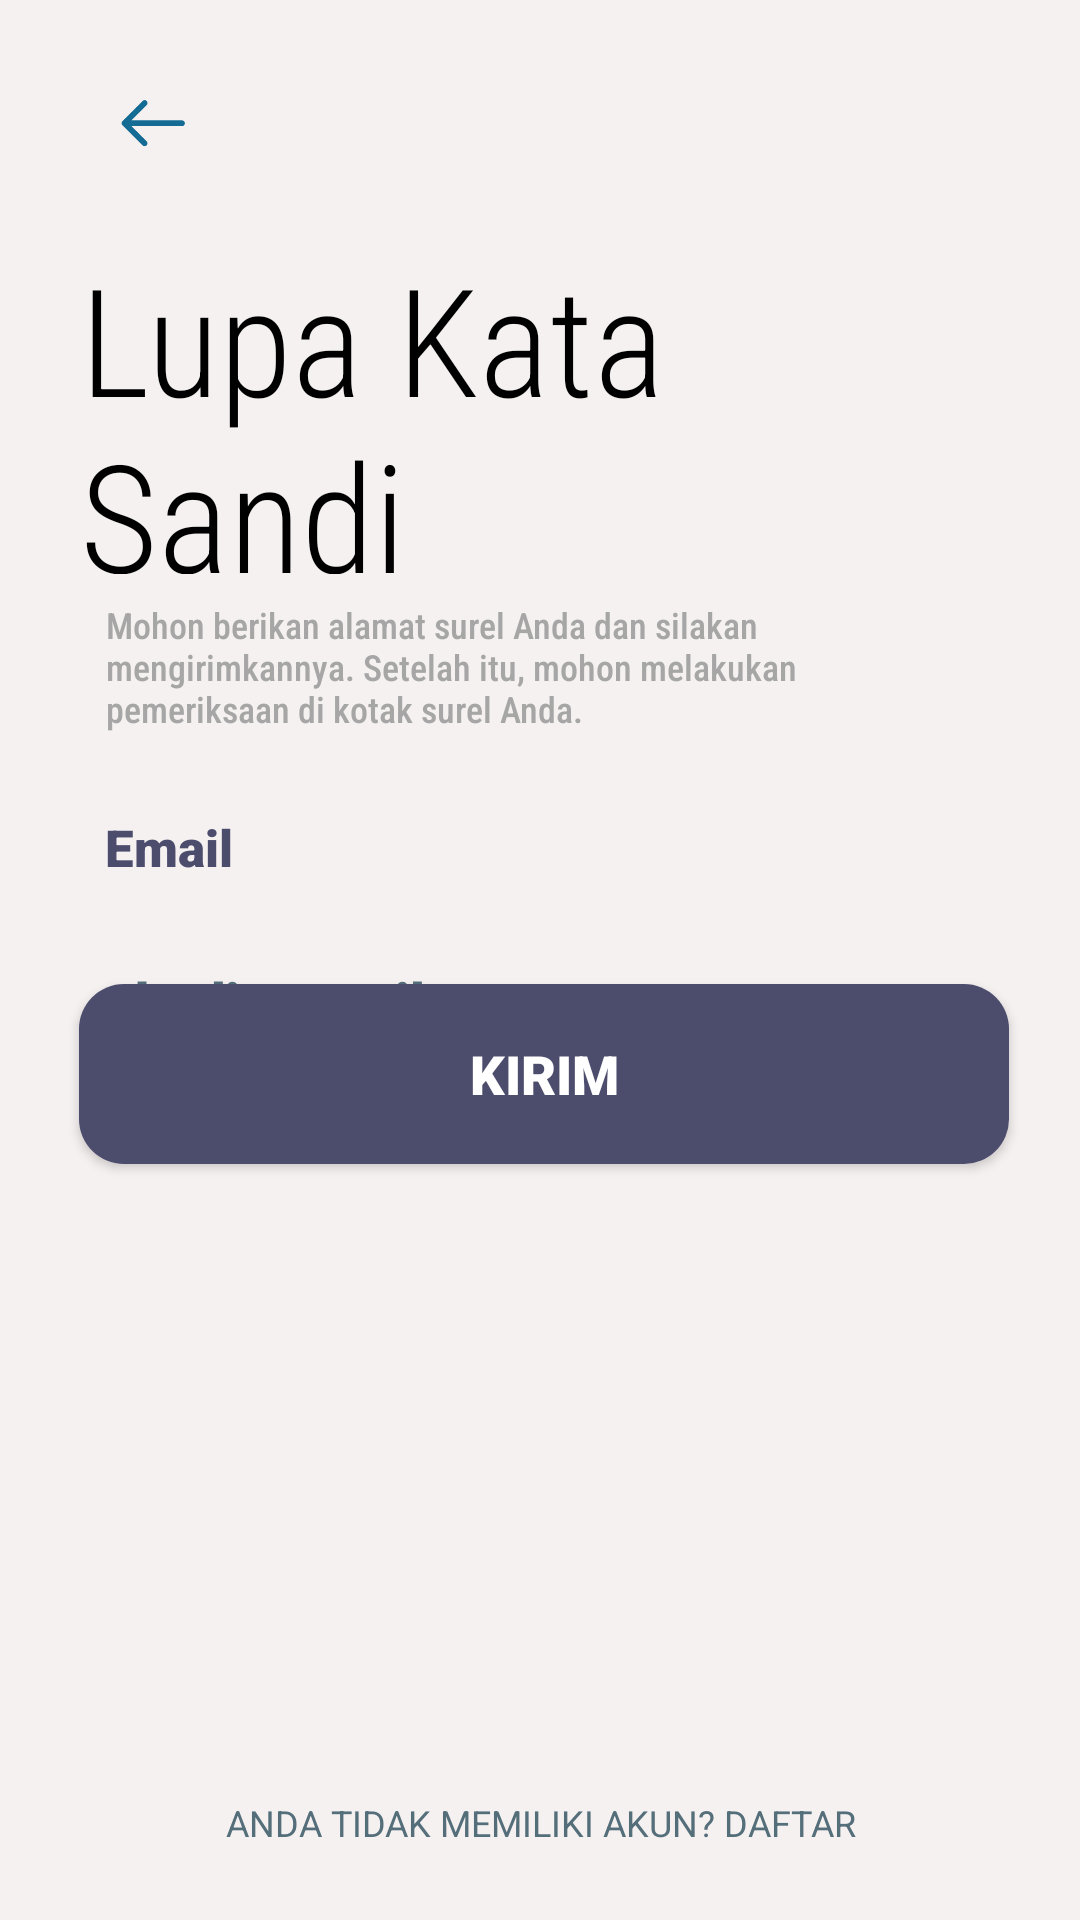

Produce the Android XML layout that renders to this screen, including the resource entries it uses.
<!-- AndroidManifest.xml: application theme Theme.AppCompat.NoActionBar -->
<!-- res/layout/lupapassword_screen.xml -->
<?xml version="1.0" encoding="utf-8"?>
<androidx.constraintlayout.widget.ConstraintLayout xmlns:android="http://schemas.android.com/apk/res/android"
    xmlns:app="http://schemas.android.com/apk/res-auto"
    xmlns:tools="http://schemas.android.com/tools"
    android:layout_width="match_parent"
    android:layout_height="match_parent"
    android:background="@color/white_custom">

    <ImageView
        android:id="@+id/backButton"
        android:layout_width="70dp"
        android:layout_height="50dp"
        android:layout_marginStart="16dp"
        android:layout_marginTop="16dp"
        app:layout_constraintStart_toStartOf="parent"
        app:layout_constraintTop_toTopOf="parent"
        app:srcCompat="@mipmap/back_arrow_foreground" />

    <EditText
        android:id="@+id/emailInput"
        android:layout_width="310dp"
        android:layout_height="50dp"
        android:background="@drawable/custom_input"
        android:ems="10"
        android:fontFamily="sans-serif-black"
        android:hint="budi@gmail.com"
        android:importantForAutofill="no"
        android:inputType="textEmailAddress"
        android:paddingStart="20dp"
        android:textColor="@color/black"
        android:textColorHint="@color/black_custom"
        app:layout_constraintBottom_toBottomOf="parent"
        app:layout_constraintEnd_toEndOf="parent"
        app:layout_constraintStart_toStartOf="parent"
        app:layout_constraintTop_toBottomOf="@+id/Email"
        app:layout_constraintVertical_bias="0.036"
        tools:ignore="HardcodedText,RtlSymmetry,SpeakableTextPresentCheck,TextContrastCheck" />

    <TextView
        android:id="@+id/Email"
        android:layout_width="255dp"
        android:layout_height="27dp"
        android:fontFamily="sans-serif-black"
        android:gravity="left"
        android:text="@string/titleEmail"
        android:textColor="@color/blue_custom"
        android:textSize="17sp"
        app:layout_constraintBottom_toBottomOf="parent"
        app:layout_constraintEnd_toEndOf="parent"
        app:layout_constraintHorizontal_bias="0.333"
        app:layout_constraintStart_toStartOf="parent"
        app:layout_constraintTop_toTopOf="parent"
        app:layout_constraintVertical_bias="0.442"
        tools:ignore="RtlHardcoded,TextSizeCheck" />

    <Button
        android:id="@+id/send"
        android:layout_width="310dp"
        android:layout_height="60dp"
        android:layout_marginBottom="252dp"
        android:background="@drawable/custom_button"
        android:fontFamily="sans-serif-black"
        android:text="KIRIM"
        android:textSize="18sp"
        app:layout_constraintBottom_toBottomOf="parent"
        app:layout_constraintEnd_toEndOf="parent"
        app:layout_constraintHorizontal_bias="0.524"
        app:layout_constraintStart_toStartOf="parent"
        app:layout_constraintTop_toBottomOf="@+id/emailInput"
        app:layout_constraintVertical_bias="1.0"
        tools:ignore="HardcodedText" />

    <Button
        android:id="@+id/daftarButton"
        android:layout_width="310dp"
        android:layout_height="48dp"
        android:background="@android:color/transparent"
        android:fontFamily="sans-serif"
        android:text="Anda tidak memiliki akun? Daftar"
        android:textColor="@color/black_custom"
        android:textSize="12sp"
        app:layout_constraintBottom_toBottomOf="parent"
        app:layout_constraintEnd_toEndOf="parent"
        app:layout_constraintStart_toStartOf="parent"
        app:layout_constraintTop_toBottomOf="@+id/send"
        app:layout_constraintVertical_bias="0.959"
        tools:ignore="HardcodedText,SmallSp" />

    <TextView
        android:id="@+id/title"
        android:layout_width="307dp"
        android:layout_height="112dp"
        android:fontFamily="sans-serif-condensed-light"
        android:text="Lupa Kata Sandi"
        android:textAppearance="@style/TextAppearance.AppCompat.Large"
        android:textColor="@color/black"
        android:textSize="50sp"
        app:layout_constraintBottom_toTopOf="@+id/textView3"
        app:layout_constraintEnd_toEndOf="parent"
        app:layout_constraintHorizontal_bias="0.502"
        app:layout_constraintStart_toStartOf="parent"
        app:layout_constraintTop_toTopOf="parent"
        app:layout_constraintVertical_bias="0.903"
        tools:ignore="HardcodedText,TextSizeCheck" />

    <TextView
        android:id="@+id/textView3"
        android:layout_width="250dp"
        android:layout_height="55dp"
        android:layout_marginBottom="16dp"
        android:fontFamily="sans-serif-condensed-medium"
        android:gravity="left"
        android:text="Mohon berikan alamat surel Anda dan silakan mengirimkannya. Setelah itu, mohon melakukan pemeriksaan di kotak surel Anda."
        android:textColor="@color/black_custom_2"
        android:textSize="12sp"
        app:layout_constraintBottom_toTopOf="@+id/Email"
        app:layout_constraintEnd_toEndOf="parent"
        app:layout_constraintHorizontal_bias="0.322"
        app:layout_constraintStart_toStartOf="parent"
        tools:ignore="HardcodedText,RtlHardcoded,TextContrastCheck,TextSizeCheck" />


</androidx.constraintlayout.widget.ConstraintLayout>
<!-- resources referenced by this layout -->
<resources>
  <color name="black">#FF000000</color>
  <color name="black_custom">#546E7A</color>
  <color name="black_custom_2">#a6a6a6</color>
  <color name="blue_custom">#4C4C6D</color>
  <color name="white_custom">#F6F1F1</color>
  <!-- drawable custom_button (drawable) -->
  <?xml version="1.0" encoding="utf-8"?>
  <shape xmlns:android="http://schemas.android.com/apk/res/android">
      <solid android:color="@color/blue_custom"/>
      <corners android:radius="15dp"/>
  </shape>
  <!-- mipmap back_arrow_foreground: png bitmap (mipmap-hdpi, 660 bytes) -->
  <string name="titleEmail">Email</string>
</resources>
